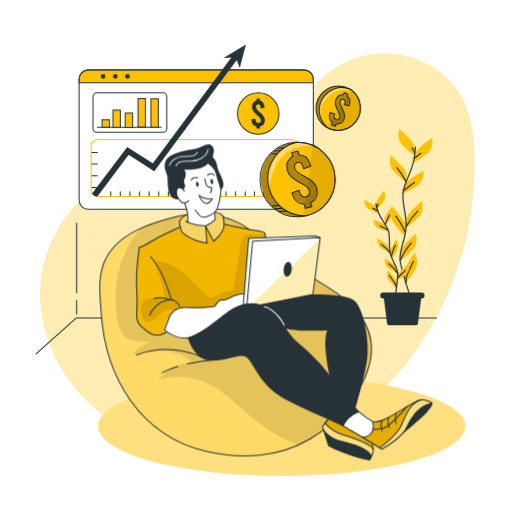
t = 0.00 s
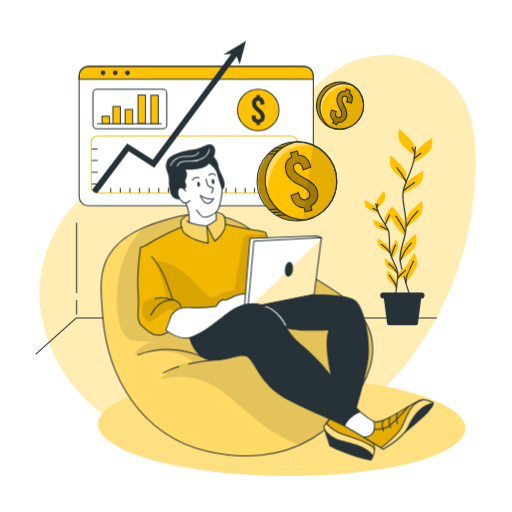
t = 0.26 s
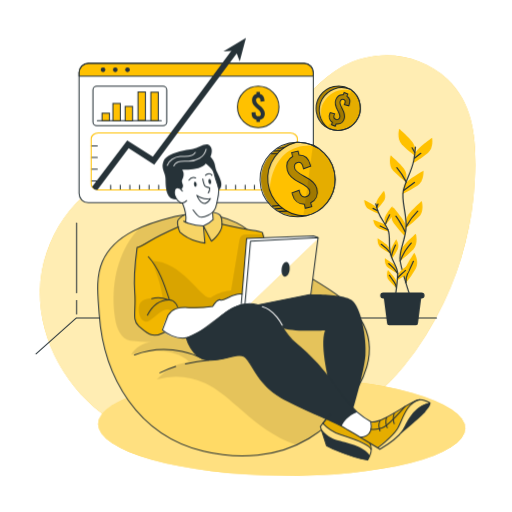
t = 0.49 s
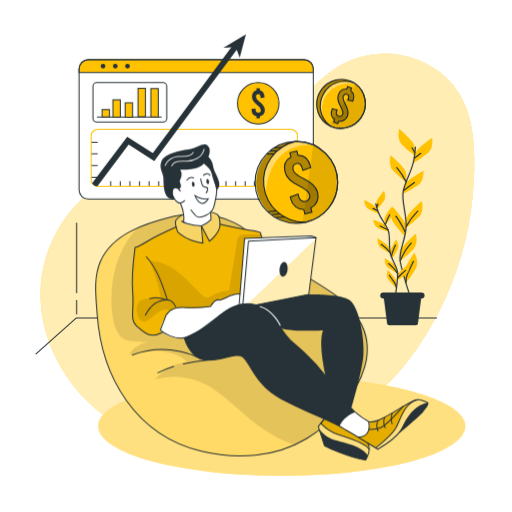
t = 0.75 s
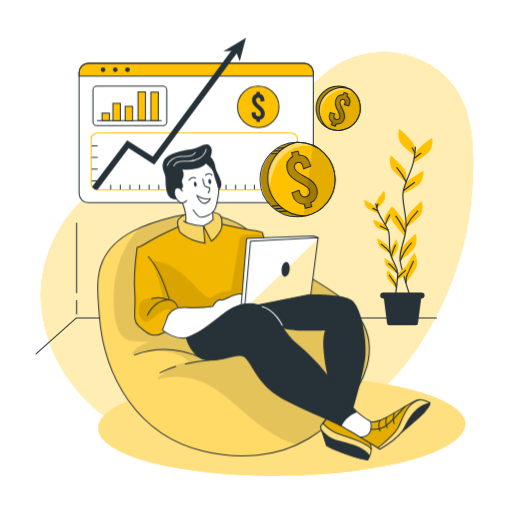
t = 1.01 s
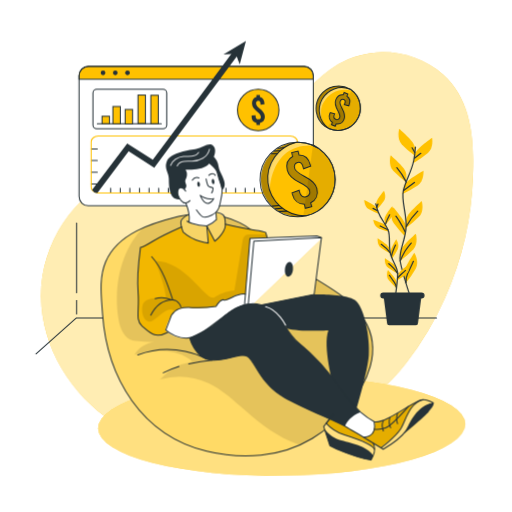
t = 1.24 s

The animated SVG that drew these frames (rendered in a browser with its animation timeline set to each time). Animation: 4 CSS @keyframes rules; one cycle of 1.50 s, repeats indefinitely.

<svg class="animated" id="freepik_stories-revenue" xmlns="https://www.w3.org/2000/svg" viewBox="0 0 500 500" version="1.1" xmlns:xlink="https://www.w3.org/1999/xlink" xmlns:svgjs="https://svgjs.com/svgjs"><style>svg#freepik_stories-revenue:not(.animated) .animable {opacity: 0;}svg#freepik_stories-revenue.animated #freepik--background-simple--inject-603 {animation: 1.5s Infinite  linear wind;animation-delay: 0s;}svg#freepik_stories-revenue.animated #freepik--Shadow--inject-603 {animation: 1.5s Infinite  linear wind;animation-delay: 0s;}svg#freepik_stories-revenue.animated #freepik--Window--inject-603 {animation: 1.5s Infinite  linear floating;animation-delay: 0s;}svg#freepik_stories-revenue.animated #freepik--Coins--inject-603 {animation: 1.5s Infinite  linear heartbeat;animation-delay: 0s;}svg#freepik_stories-revenue.animated #freepik--Character--inject-603 {animation: 1.5s Infinite  linear shake;animation-delay: 0s;}            @keyframes wind {                0% {                    transform: rotate( 0deg );                }                25% {                    transform: rotate( 1deg );                }                75% {                    transform: rotate( -1deg );                }            }                    @keyframes floating {                0% {                    opacity: 1;                    transform: translateY(0px);                }                50% {                    transform: translateY(-10px);                }                100% {                    opacity: 1;                    transform: translateY(0px);                }            }                    @keyframes heartbeat {                0% {                    transform: scale(1);                }                10% {                    transform: scale(1.1);                }                30% {                    transform: scale(1);                }                40% {                    transform: scale(1);                }                50% {                    transform: scale(1.1);                }                60% {                    transform: scale(1);                }                100% {                    transform: scale(1);                }            }                    @keyframes shake {                10%, 90% {                    transform: translate3d(-1px, 0, 0);                  }                  20%, 80% {                    transform: translate3d(2px, 0, 0);                  }                  30%, 50%, 70% {                    transform: translate3d(-4px, 0, 0);                  }                  40%, 60% {                    transform: translate3d(4px, 0, 0);                  }            }        </style><g id="freepik--background-simple--inject-603" class="animable" style="transform-origin: 251.326px 245.544px;"><path d="M332.51,63.83c-21.82,12.48-37.21,33.47-55.86,50.32a179.7,179.7,0,0,1-81.92,42c-25,5.41-51.12,5.49-75.21,14-47,16.49-79.19,65.43-80,115.19s27.5,98,69.11,125.28a165.64,165.64,0,0,0,46,20.95c30.6,8.61,63.05,8.23,94.67,4.94,54.62-5.69,111.88-36.71,146.31-80.44a313.74,313.74,0,0,0,38.64-63.45,316.45,316.45,0,0,0,28.52-118.15c1.45-35,0-73.8-27.77-99.31S365.06,45.2,332.51,63.83Z" style="fill: rgb(255, 193, 0); transform-origin: 251.326px 245.544px;" id="el263zld0b7cd" class="animable"></path><g id="elw4h28m77x2"><path d="M332.51,63.83c-21.82,12.48-37.21,33.47-55.86,50.32a179.7,179.7,0,0,1-81.92,42c-25,5.41-51.12,5.49-75.21,14-47,16.49-79.19,65.43-80,115.19s27.5,98,69.11,125.28a165.64,165.64,0,0,0,46,20.95c30.6,8.61,63.05,8.23,94.67,4.94,54.62-5.69,111.88-36.71,146.31-80.44a313.74,313.74,0,0,0,38.64-63.45,316.45,316.45,0,0,0,28.52-118.15c1.45-35,0-73.8-27.77-99.31S365.06,45.2,332.51,63.83Z" style="fill: rgb(255, 255, 255); opacity: 0.7; transform-origin: 251.326px 245.544px;" class="animable"></path></g></g><g id="freepik--Shadow--inject-603" class="animable animator-active" style="transform-origin: 275.1px 416.25px;"><ellipse cx="275.1" cy="416.25" rx="179.33" ry="48.3" style="fill: rgb(255, 193, 0); transform-origin: 275.1px 416.25px;" id="eldei286mtp2" class="animable"></ellipse><g id="eligf58vb2uwg"><ellipse cx="275.1" cy="416.25" rx="179.33" ry="48.3" style="fill: rgb(255, 255, 255); opacity: 0.5; transform-origin: 275.1px 416.25px;" class="animable"></ellipse></g></g><g id="freepik--Window--inject-603" class="animable" style="transform-origin: 191.545px 123.91px;"><rect x="77.18" y="68.3" width="228.73" height="136.09" rx="8.95" style="fill: rgb(255, 255, 255); transform-origin: 191.545px 136.345px;" id="elpmqrhea5b7h" class="animable"></rect><path d="M305.91,77.25v3.54H77.18V77.25a9,9,0,0,1,8.95-9H297A8.94,8.94,0,0,1,305.91,77.25Z" style="fill: rgb(255, 193, 0); transform-origin: 191.545px 74.52px;" id="elbt9iaktwd4j" class="animable"></path><rect x="77.18" y="68.3" width="228.73" height="136.09" rx="8.95" style="fill: none; stroke: rgb(38, 50, 56); stroke-linecap: round; stroke-linejoin: round; transform-origin: 191.545px 136.345px;" id="elsas3bl9o5fl" class="animable"></rect><path d="M305.91,77.25v3.54H77.18V77.25a9,9,0,0,1,8.95-9H297A8.94,8.94,0,0,1,305.91,77.25Z" style="fill: none; stroke: rgb(38, 50, 56); stroke-linecap: round; stroke-linejoin: round; transform-origin: 191.545px 74.52px;" id="el0qdtontp2i6d" class="animable"></path><path d="M102.87,74.54a2.29,2.29,0,1,1-2.29-2.28A2.29,2.29,0,0,1,102.87,74.54Z" style="fill: rgb(38, 50, 56); transform-origin: 100.58px 74.55px;" id="elwl4jtqwpd2k" class="animable"></path><path d="M114.82,74.54a2.29,2.29,0,1,1-2.29-2.28A2.29,2.29,0,0,1,114.82,74.54Z" style="fill: rgb(38, 50, 56); transform-origin: 112.53px 74.55px;" id="elgu41vzirxx" class="animable"></path><circle cx="124.48" cy="74.54" r="2.29" style="fill: rgb(38, 50, 56); transform-origin: 124.48px 74.54px;" id="elvvvbri9gzj" class="animable"></circle><rect x="90.74" y="90.7" width="72.05" height="38.49" rx="3.69" style="fill: none; stroke: rgb(38, 50, 56); stroke-linecap: round; stroke-linejoin: round; transform-origin: 126.765px 109.945px;" id="elvt5v0d4a37" class="animable"></rect><line x1="94.98" y1="124.35" x2="157.45" y2="124.35" style="fill: none; stroke: rgb(38, 50, 56); stroke-linecap: round; stroke-linejoin: round; transform-origin: 126.215px 124.35px;" id="elh3s3ec9w2q" class="animable"></line><rect x="99.62" y="117" width="7.25" height="7.25" style="fill: rgb(255, 193, 0); stroke: rgb(38, 50, 56); stroke-miterlimit: 10; transform-origin: 103.245px 120.625px;" id="elcztslcqkbta" class="animable"></rect><rect x="110.23" y="107.47" width="7.25" height="16.88" style="fill: rgb(255, 193, 0); stroke: rgb(38, 50, 56); stroke-miterlimit: 10; transform-origin: 113.855px 115.91px;" id="ell9wmopt7mql" class="animable"></rect><rect x="122.18" y="110.37" width="7.25" height="14.15" style="fill: rgb(255, 193, 0); stroke: rgb(38, 50, 56); stroke-miterlimit: 10; transform-origin: 125.805px 117.445px;" id="elkqgb6i4e0h8" class="animable"></rect><rect x="134.74" y="96.28" width="7.25" height="27.75" style="fill: rgb(255, 193, 0); stroke: rgb(38, 50, 56); stroke-miterlimit: 10; transform-origin: 138.365px 110.155px;" id="elukb6bt1etf" class="animable"></rect><rect x="147.29" y="96.5" width="7.25" height="27.75" style="fill: rgb(255, 193, 0); stroke: rgb(38, 50, 56); stroke-miterlimit: 10; transform-origin: 150.915px 110.375px;" id="elkjzwfz4mr4" class="animable"></rect><circle cx="252.12" cy="110.91" r="20.27" style="fill: rgb(255, 193, 0); stroke: rgb(38, 50, 56); stroke-miterlimit: 10; transform-origin: 252.12px 110.91px;" id="elb9qvigatyzi" class="animable"></circle><path d="M253.78,123.55v2.08h-3.4v-2.08a6.18,6.18,0,0,1-4.72-6.3v-.94l3.85-.42v1c0,1.93,1,3.1,2.57,3.1a2.37,2.37,0,0,0,2.56-2.53c0-1.85-1.73-3.44-3.77-5.13-2.42-2-4.83-4.38-4.83-7.74s1.58-5.63,4.34-6.31V96.19h3.4v2.07c2.79.65,4.41,3,4.41,6.35v.68l-3.85.41V105c0-2-.79-3.1-2.19-3.1s-2.19.87-2.19,2.53c0,1.85,1.78,3.4,3.78,5.13,2.38,2,4.83,4.38,4.83,7.74A6.15,6.15,0,0,1,253.78,123.55Z" style="fill: rgb(38, 50, 56); transform-origin: 252.114px 110.91px;" id="elchc34lk0b3b" class="animable"></path><line x1="89.06" y1="148.85" x2="94.98" y2="148.85" style="fill: none; stroke: rgb(38, 50, 56); stroke-linecap: round; stroke-linejoin: round; transform-origin: 92.02px 148.85px;" id="el66e0p7m0rff" class="animable"></line><line x1="89.06" y1="160.29" x2="94.98" y2="160.29" style="fill: none; stroke: rgb(38, 50, 56); stroke-linecap: round; stroke-linejoin: round; transform-origin: 92.02px 160.29px;" id="elxhqyst7jvk" class="animable"></line><line x1="89.06" y1="171.74" x2="94.98" y2="171.74" style="fill: none; stroke: rgb(38, 50, 56); stroke-linecap: round; stroke-linejoin: round; transform-origin: 92.02px 171.74px;" id="elpk0631zbwe" class="animable"></line><line x1="89.06" y1="183.18" x2="94.98" y2="183.18" style="fill: none; stroke: rgb(38, 50, 56); stroke-linecap: round; stroke-linejoin: round; transform-origin: 92.02px 183.18px;" id="elutebjealsf" class="animable"></line><line x1="108.03" y1="191.82" x2="108.03" y2="187.22" style="fill: none; stroke: rgb(38, 50, 56); stroke-linecap: round; stroke-linejoin: round; transform-origin: 108.03px 189.52px;" id="eltlcn79gfxg" class="animable"></line><line x1="117.41" y1="191.82" x2="117.41" y2="187.22" style="fill: none; stroke: rgb(38, 50, 56); stroke-linecap: round; stroke-linejoin: round; transform-origin: 117.41px 189.52px;" id="elkcftjq1kk4" class="animable"></line><line x1="126.79" y1="191.82" x2="126.79" y2="187.22" style="fill: none; stroke: rgb(38, 50, 56); stroke-linecap: round; stroke-linejoin: round; transform-origin: 126.79px 189.52px;" id="el4c5nj4a3865" class="animable"></line><line x1="136.18" y1="191.82" x2="136.18" y2="187.22" style="fill: none; stroke: rgb(38, 50, 56); stroke-linecap: round; stroke-linejoin: round; transform-origin: 136.18px 189.52px;" id="elp9zi78gmo1l" class="animable"></line><line x1="145.56" y1="191.82" x2="145.56" y2="187.22" style="fill: none; stroke: rgb(38, 50, 56); stroke-linecap: round; stroke-linejoin: round; transform-origin: 145.56px 189.52px;" id="elvfmcm0z9oy" class="animable"></line><line x1="154.94" y1="191.82" x2="154.94" y2="187.22" style="fill: none; stroke: rgb(38, 50, 56); stroke-linecap: round; stroke-linejoin: round; transform-origin: 154.94px 189.52px;" id="elay0jrpaict9" class="animable"></line><line x1="164.32" y1="191.82" x2="164.32" y2="187.22" style="fill: none; stroke: rgb(38, 50, 56); stroke-linecap: round; stroke-linejoin: round; transform-origin: 164.32px 189.52px;" id="eliryxi4nq46i" class="animable"></line><line x1="173.71" y1="191.82" x2="173.71" y2="187.22" style="fill: none; stroke: rgb(38, 50, 56); stroke-linecap: round; stroke-linejoin: round; transform-origin: 173.71px 189.52px;" id="elorho0eo41l" class="animable"></line><line x1="183.09" y1="191.82" x2="183.09" y2="187.22" style="fill: none; stroke: rgb(38, 50, 56); stroke-linecap: round; stroke-linejoin: round; transform-origin: 183.09px 189.52px;" id="el89vpfkqr2yf" class="animable"></line><line x1="192.47" y1="191.82" x2="192.47" y2="187.22" style="fill: none; stroke: rgb(38, 50, 56); stroke-linecap: round; stroke-linejoin: round; transform-origin: 192.47px 189.52px;" id="elqy881vmmy0a" class="animable"></line><line x1="201.85" y1="191.82" x2="201.85" y2="187.22" style="fill: none; stroke: rgb(38, 50, 56); stroke-linecap: round; stroke-linejoin: round; transform-origin: 201.85px 189.52px;" id="elte2la2nc5k" class="animable"></line><line x1="211.24" y1="191.82" x2="211.24" y2="187.22" style="fill: none; stroke: rgb(38, 50, 56); stroke-linecap: round; stroke-linejoin: round; transform-origin: 211.24px 189.52px;" id="elewch75n3805" class="animable"></line><line x1="220.62" y1="191.82" x2="220.62" y2="187.22" style="fill: none; stroke: rgb(38, 50, 56); stroke-linecap: round; stroke-linejoin: round; transform-origin: 220.62px 189.52px;" id="elfw08h2xs3d9" class="animable"></line><line x1="230" y1="191.82" x2="230" y2="187.22" style="fill: none; stroke: rgb(38, 50, 56); stroke-linecap: round; stroke-linejoin: round; transform-origin: 230px 189.52px;" id="elr22l755051" class="animable"></line><line x1="239.38" y1="191.82" x2="239.38" y2="187.22" style="fill: none; stroke: rgb(38, 50, 56); stroke-linecap: round; stroke-linejoin: round; transform-origin: 239.38px 189.52px;" id="el7fmr3wul7gm" class="animable"></line><line x1="248.41" y1="191.82" x2="248.41" y2="187.22" style="fill: none; stroke: rgb(38, 50, 56); stroke-linecap: round; stroke-linejoin: round; transform-origin: 248.41px 189.52px;" id="elqutiopea5w" class="animable"></line><line x1="257.44" y1="191.82" x2="257.44" y2="187.22" style="fill: none; stroke: rgb(38, 50, 56); stroke-linecap: round; stroke-linejoin: round; transform-origin: 257.44px 189.52px;" id="elo8t6fwngs5" class="animable"></line><line x1="266.46" y1="191.82" x2="266.46" y2="187.22" style="fill: none; stroke: rgb(38, 50, 56); stroke-linecap: round; stroke-linejoin: round; transform-origin: 266.46px 189.52px;" id="elvq93uq9um5q" class="animable"></line><path d="M290.34,141.85v44.46c0,3.05-3.1,5.51-6.92,5.51H96a7.42,7.42,0,0,1-6-2.71,4.73,4.73,0,0,1-1-2.8V141.85c0-3,3.1-5.51,6.92-5.51H283.42C287.24,136.34,290.34,138.8,290.34,141.85Z" style="fill: none; stroke: rgb(255, 193, 0); stroke-linecap: round; stroke-linejoin: round; transform-origin: 189.67px 164.082px;" id="el7ppe0xh1164" class="animable"></path><path d="M233.3,55.74l-59.83,80.6-22.88,30.82-25-15.92L95,191.82h-.44a5.51,5.51,0,0,1-4.75-2.71l34.37-45.61,25,15.89,17.11-23,62.39-84Z" style="fill: rgb(38, 50, 56); transform-origin: 161.555px 122.105px;" id="elw5fdhfy6ge" class="animable"></path><polygon points="218.12 56.76 240.11 43.43 234.03 66.49 230.15 55.82 218.12 56.76" style="fill: rgb(38, 50, 56); transform-origin: 229.115px 54.96px;" id="eljcq8p7hu45s" class="animable"></polygon></g><g id="freepik--Floor--inject-603" class="animable" style="transform-origin: 230.675px 235.675px;"><polyline points="426.23 310.52 74.54 310.52 35.12 345.57" style="fill: none; stroke: rgb(38, 50, 56); stroke-linecap: round; stroke-linejoin: round; transform-origin: 230.675px 328.045px;" id="el18zhmx45noa" class="animable"></polyline><line x1="74.76" y1="285.98" x2="74.76" y2="217.83" style="fill: none; stroke: rgb(38, 50, 56); stroke-linecap: round; stroke-linejoin: round; transform-origin: 74.76px 251.905px;" id="elogvqg2ljgxd" class="animable"></line><line x1="74.76" y1="306.56" x2="74.76" y2="293.38" style="fill: none; stroke: rgb(38, 50, 56); stroke-linecap: round; stroke-linejoin: round; transform-origin: 74.76px 299.97px;" id="elxfybb7fjb9l" class="animable"></line><g id="freepik--freepik--Plants--inject-120--inject-603" class="animable" style="transform-origin: 388.893px 221.71px;"><path d="M405.06,144.72s0-4.12-5.77-9.88-9.47-9.06-9.47-9.06-2.89,9.47,2.47,15.24a101,101,0,0,0,12.77,11.14Z" style="fill: rgb(255, 193, 0); transform-origin: 397.051px 138.97px;" id="eleq76fw4lxmu" class="animable"></path><path d="M396.69,170.45s0-4.12-5.77-9.89-9.47-9.06-9.47-9.06-2.88,9.47,2.47,15.24a102.63,102.63,0,0,0,12.77,11.15Z" style="fill: rgb(255, 193, 0); transform-origin: 388.683px 164.695px;" id="elfdhxn8i9zi" class="animable"></path><path d="M404.69,151.74s.44-4.1,6.78-9.23,10.38-8,10.38-8,1.86,9.75-4.07,14.89a101.51,101.51,0,0,1-13.87,9.71Z" style="fill: rgb(255, 193, 0); transform-origin: 413.018px 146.81px;" id="elad810dckz5d" class="animable"></path><path d="M394.58,182.12s.87-4,7.71-8.46,11.15-6.88,11.15-6.88.83,9.87-5.58,14.39a100.79,100.79,0,0,1-14.81,8.19Z" style="fill: rgb(255, 193, 0); transform-origin: 403.263px 178.07px;" id="elnu21yg8tsfs" class="animable"></path><path d="M396.49,215.23s0-4.12,5.76-9.88,9.47-9.06,9.47-9.06,2.89,9.48-2.47,15.24a100.22,100.22,0,0,1-12.76,11.15Z" style="fill: rgb(255, 193, 0); transform-origin: 404.494px 209.485px;" id="elz05x1bvmfxb" class="animable"></path><path d="M396.39,223.32s.58-4.08-4.31-10.6S384,202.4,384,202.4s-4.18,9,.29,15.44a101.44,101.44,0,0,0,11.06,12.82Z" style="fill: rgb(255, 193, 0); transform-origin: 389.318px 216.53px;" id="elb0hs6vy5kbs" class="animable"></path><path d="M390.7,247.27s0-4.11,5.77-9.88,9.47-9,9.47-9,2.89,9.47-2.47,15.23a101,101,0,0,1-12.77,11.15Z" style="fill: rgb(255, 193, 0); transform-origin: 398.709px 241.58px;" id="elu30mr6n9j5m" class="animable"></path><path d="M394.55,269s-1-4,3.09-11,6.87-11.15,6.87-11.15,5.18,8.44,1.47,15.37a101.21,101.21,0,0,1-9.54,14Z" style="fill: rgb(255, 193, 0); transform-origin: 400.88px 261.535px;" id="elmp3x8jn3whq" class="animable"></path><path d="M405.58,143.7A116.75,116.75,0,0,1,404,156.48c-2.28,11.78-8,19.38-10.26,30s4.27,24.35,2.52,38-7.08,21.26-5.58,30.38,9.5,33.8,9.5,33.8" style="fill: none; stroke: rgb(38, 50, 56); stroke-linecap: round; stroke-linejoin: round; stroke-width: 1.17749px; transform-origin: 397.999px 216.18px;" id="elfiy9nnaokua" class="animable"></path><line x1="404.64" y1="154.48" x2="410.85" y2="149.7" style="fill: none; stroke: rgb(38, 50, 56); stroke-linecap: round; stroke-linejoin: round; stroke-width: 1.17749px; transform-origin: 407.745px 152.09px;" id="el3glvie7366r" class="animable"></line><line x1="404.92" y1="148.99" x2="402.33" y2="144.36" style="fill: none; stroke: rgb(38, 50, 56); stroke-linecap: round; stroke-linejoin: round; stroke-width: 1.17749px; transform-origin: 403.625px 146.675px;" id="elsfg3ckh6jv" class="animable"></line><path d="M394.09,186s5.2-3.91,10.55-7.81" style="fill: none; stroke: rgb(38, 50, 56); stroke-linecap: round; stroke-linejoin: round; stroke-width: 1.17749px; transform-origin: 399.365px 182.095px;" id="el4zfva69310l" class="animable"></path><path d="M396.69,177.84s-4.34-8.5-9.25-14.14" style="fill: none; stroke: rgb(38, 50, 56); stroke-linecap: round; stroke-linejoin: round; stroke-width: 1.17749px; transform-origin: 392.065px 170.77px;" id="elu1xpjlywa8" class="animable"></path><path d="M396.69,221.09a64.58,64.58,0,0,1,11.15-14.88" style="fill: none; stroke: rgb(38, 50, 56); stroke-linecap: round; stroke-linejoin: round; stroke-width: 1.17749px; transform-origin: 402.265px 213.65px;" id="el2h34016afw" class="animable"></path><path d="M395.68,226.87A73.4,73.4,0,0,0,390,216.16c-3-4.48-3.48-5.06-3.48-5.06" style="fill: none; stroke: rgb(38, 50, 56); stroke-linecap: round; stroke-linejoin: round; stroke-width: 1.17749px; transform-origin: 391.1px 218.985px;" id="elpdmt66vio8" class="animable"></path><path d="M390.7,254.85a69.58,69.58,0,0,1,4.69-9.48,61.55,61.55,0,0,1,6.06-8" style="fill: none; stroke: rgb(38, 50, 56); stroke-linecap: round; stroke-linejoin: round; stroke-width: 1.17749px; transform-origin: 396.075px 246.11px;" id="elkr4tjs0ooon" class="animable"></path><path d="M396.43,276.17a17.62,17.62,0,0,1,1.56-9.12c2.17-4.19,4.62-9.69,5.64-11.85" style="fill: none; stroke: rgb(38, 50, 56); stroke-linecap: round; stroke-linejoin: round; stroke-width: 1.17749px; transform-origin: 399.989px 265.685px;" id="eltha1akp72hn" class="animable"></path><path d="M367.3,199.74s-.45-2.57,2.54-6.82,5-6.72,5-6.72,2.83,5.62.1,9.82a64.16,64.16,0,0,1-6.8,8.36Z" style="fill: rgb(255, 193, 0); transform-origin: 371.702px 195.29px;" id="elcmksho1326h" class="animable"></path><path d="M375.34,215s-.45-2.59,2.54-6.83,5-6.71,5-6.71,2.83,5.63.1,9.82a63.5,63.5,0,0,1-6.8,8.36Z" style="fill: rgb(255, 193, 0); transform-origin: 379.742px 210.55px;" id="elvbstlt9lui" class="animable"></path><path d="M368.29,204.1s-.7-2.52-5.25-5-7.38-3.9-7.38-3.9-.11,6.27,4.18,8.9a64.14,64.14,0,0,0,9.75,4.58Z" style="fill: rgb(255, 193, 0); transform-origin: 362.625px 201.94px;" id="elmizmh6dfbv" class="animable"></path><path d="M377.93,222.05s-1-2.43-5.76-4.46-7.75-3.1-7.75-3.1.55,6.27,5.08,8.41a64.52,64.52,0,0,0,10.18,3.53Z" style="fill: rgb(255, 193, 0); transform-origin: 372.05px 220.46px;" id="el7g12n7fkv8" class="animable"></path><path d="M380.33,243s-.45-2.58-4.69-5.57-6.93-4.66-6.93-4.66-.78,6.27,3.21,9.29a63.9,63.9,0,0,0,9.21,5.57Z" style="fill: rgb(255, 193, 0); transform-origin: 374.889px 240.2px;" id="elxku2lb3zvdp" class="animable"></path><path d="M381.26,248.09s-.81-2.49,1.55-7.11,4-7.35,4-7.35,3.6,5.16,1.5,9.71a65.19,65.19,0,0,1-5.58,9.24Z" style="fill: rgb(255, 193, 0); transform-origin: 385.047px 243.105px;" id="elhnyyoaa29m" class="animable"></path><path d="M388.5,268.92s.3-2.6,4.36-5.83,6.65-5,6.65-5,1.14,6.2-2.67,9.46a64.88,64.88,0,0,1-8.87,6.1Z" style="fill: rgb(255, 193, 0); transform-origin: 393.82px 265.87px;" id="elwtfntyxi6ws" class="animable"></path><path d="M387.43,262.5s-.45-2.59-4.69-5.58-6.92-4.65-6.92-4.65-.78,6.27,3.2,9.29a64.36,64.36,0,0,0,9.22,5.57Z" style="fill: rgb(255, 193, 0); transform-origin: 381.999px 259.7px;" id="elnltf1i6i1pg" class="animable"></path><path d="M387.37,276.54s.23-2.62-3.12-6.58-5.52-6.27-5.52-6.27-2.34,5.85.75,9.8a65.37,65.37,0,0,0,7.5,7.75Z" style="fill: rgb(255, 193, 0); transform-origin: 382.627px 272.465px;" id="elps7gzdct4gb" class="animable"></path><path d="M366.85,199.14a74,74,0,0,0,2.39,7.85c2.7,7.13,7.1,11.28,9.68,17.7s0,15.73,2.55,24.1,6.75,12.54,6.78,18.45S386,289.48,386,289.48" style="fill: none; stroke: rgb(38, 50, 56); stroke-linecap: round; stroke-linejoin: round; stroke-width: 1.17749px; transform-origin: 377.55px 244.31px;" id="elmgz9tjlvf7p" class="animable"></path><line x1="368.62" y1="205.81" x2="364.21" y2="203.5" style="fill: none; stroke: rgb(38, 50, 56); stroke-linecap: round; stroke-linejoin: round; stroke-width: 1.17749px; transform-origin: 366.415px 204.655px;" id="eljj8b24v2txp" class="animable"></line><line x1="367.84" y1="202.4" x2="368.97" y2="199.22" style="fill: none; stroke: rgb(38, 50, 56); stroke-linecap: round; stroke-linejoin: round; stroke-width: 1.17749px; transform-origin: 368.405px 200.81px;" id="elu5t5pmlxv5n" class="animable"></line><path d="M378.66,224.42s-3.69-1.88-7.46-3.75" style="fill: none; stroke: rgb(38, 50, 56); stroke-linecap: round; stroke-linejoin: round; stroke-width: 1.17749px; transform-origin: 374.93px 222.545px;" id="eljgspqrxl7w" class="animable"></path><path d="M376.14,219.64a52.85,52.85,0,0,1,4.27-9.86" style="fill: none; stroke: rgb(38, 50, 56); stroke-linecap: round; stroke-linejoin: round; stroke-width: 1.17749px; transform-origin: 378.275px 214.71px;" id="elxi8fbqbwzws" class="animable"></path><path d="M380.84,246.72a41.15,41.15,0,0,0-8.6-8.12" style="fill: none; stroke: rgb(38, 50, 56); stroke-linecap: round; stroke-linejoin: round; stroke-width: 1.17749px; transform-origin: 376.54px 242.66px;" id="elgv4r9zz3m5" class="animable"></path><path d="M382.1,250.24a45.85,45.85,0,0,1,2.37-7.31c1.39-3.15,1.63-3.56,1.63-3.56" style="fill: none; stroke: rgb(38, 50, 56); stroke-linecap: round; stroke-linejoin: round; stroke-width: 1.17749px; transform-origin: 384.1px 244.805px;" id="eloled982xm8c" class="animable"></path><path d="M388.06,271.7a38.47,38.47,0,0,1,4.74-4.92,25.47,25.47,0,0,0,3.08-2.69" style="fill: none; stroke: rgb(38, 50, 56); stroke-linecap: round; stroke-linejoin: round; stroke-width: 1.17749px; transform-origin: 391.97px 267.895px;" id="ellc8tfdd2ipa" class="animable"></path><path d="M388.25,267.24a44.87,44.87,0,0,0-4-5.43,39,39,0,0,0-4.67-4.33" style="fill: none; stroke: rgb(38, 50, 56); stroke-linecap: round; stroke-linejoin: round; stroke-width: 1.17749px; transform-origin: 383.915px 262.36px;" id="elrzzveyp1mii" class="animable"></path><path d="M387,281.24a11.28,11.28,0,0,0-2-5.57c-1.82-2.4-4-5.58-4.82-6.83" style="fill: none; stroke: rgb(38, 50, 56); stroke-linecap: round; stroke-linejoin: round; stroke-width: 1.17749px; transform-origin: 383.59px 275.04px;" id="elusw6lzyl9wp" class="animable"></path><path d="M406.18,317.64H379.92a2,2,0,0,1-2-1.95l-3.77-29.06h37.72l-3.77,29.06A2,2,0,0,1,406.18,317.64Z" style="fill: rgb(38, 50, 56); transform-origin: 393.01px 302.135px;" id="elflwc8dc2djv" class="animable"></path><path d="M411.57,291.54H374.19a2.94,2.94,0,0,1-2.95-2.92h0a3,3,0,0,1,2.94-2.95h37.39a2.94,2.94,0,0,1,2.95,2.94h0A2.94,2.94,0,0,1,411.57,291.54Z" style="fill: rgb(38, 50, 56); transform-origin: 392.88px 288.605px;" id="el0uau11y7hnkr" class="animable"></path></g></g><g id="freepik--Coins--inject-603" class="animable" style="transform-origin: 302.969px 147.776px;"><path d="M327.3,175.31a36.31,36.31,0,0,1-28.13,35.37l-.11,0c-.95.21-1.9.4-2.88.54a37.08,37.08,0,0,1-5.19.37A36.31,36.31,0,0,1,289.65,139c.33,0,.68,0,1,0a1.72,1.72,0,0,1,.32,0,2.3,2.3,0,0,1,.37,0,35.75,35.75,0,0,1,14.22,3.05A36.31,36.31,0,0,1,327.3,175.31Z" style="fill: rgb(255, 193, 0); transform-origin: 291.055px 175.291px;" id="elxn5hh8yktk" class="animable"></path><g id="eld4lpk6qecrd"><path d="M305.58,142.06c-41.93-2.18-42.13,44.37-42.13,44.37s-6.4-15.19,4.05-32c5.84-9.41,16-13.56,23.86-15.4A35.75,35.75,0,0,1,305.58,142.06Z" style="fill: rgb(255, 255, 255); opacity: 0.4; transform-origin: 283.545px 162.73px;" class="animable"></path></g><path d="M327.3,175.31a36.31,36.31,0,0,1-28.24,35.4,35.71,35.71,0,0,1-8.07.91A36.31,36.31,0,0,1,289.65,139c.44,0,.89,0,1.34,0A36.32,36.32,0,0,1,327.3,175.31Z" style="fill: none; stroke: rgb(38, 50, 56); stroke-linecap: round; stroke-linejoin: round; transform-origin: 290.652px 175.313px;" id="elgjlxdhpajbu" class="animable"></path><path d="M327.3,175.31a36.31,36.31,0,0,1-28.24,35.4c-.44,0-.89,0-1.34,0A36.32,36.32,0,0,1,289.65,139c.44,0,.89,0,1.34,0A36.32,36.32,0,0,1,327.3,175.31Z" style="fill: none; stroke: rgb(38, 50, 56); stroke-linecap: round; stroke-linejoin: round; transform-origin: 294.398px 174.855px;" id="eldkzif6tuz6" class="animable"></path><path d="M303.5,198l.94,3.84-6.28,1.53-.94-3.83c-5.62,0-10.13-3.65-11.57-9.51l-.43-1.74,6.93-2.51.44,1.81c.87,3.56,3.22,5.27,6.15,4.55a4.5,4.5,0,0,0,3.59-5.83c-.84-3.42-4.76-5.56-9.3-7.77-5.37-2.6-10.91-5.9-12.43-12.11-1.48-6.06.38-11.11,5.17-13.61l-.94-3.84,6.27-1.53.94,3.83c5.45-.08,9.51,3.51,11,9.71l.31,1.26-6.92,2.51-.35-1.39c-.92-3.77-2.86-5.36-5.44-4.73s-3.65,2.6-2.9,5.66c.84,3.42,4.81,5.48,9.3,7.78,5.31,2.69,10.91,5.9,12.43,12.1C311,190.15,308.56,195.47,303.5,198Z" style="fill: none; stroke: rgb(38, 50, 56); stroke-miterlimit: 10; transform-origin: 295.013px 175.41px;" id="el1czb7vy6k5" class="animable"></path><g id="eln9a88p62r2"><path d="M303.5,198l.94,3.84-6.28,1.53-.94-3.83c-5.62,0-10.13-3.65-11.57-9.51l-.43-1.74,6.93-2.51.44,1.81c.87,3.56,3.22,5.27,6.15,4.55a4.5,4.5,0,0,0,3.59-5.83c-.84-3.42-4.76-5.56-9.3-7.77-5.37-2.6-10.91-5.9-12.43-12.11-1.48-6.06.38-11.11,5.17-13.61l-.94-3.84,6.27-1.53.94,3.83c5.45-.08,9.51,3.51,11,9.71l.31,1.26-6.92,2.51-.35-1.39c-.92-3.77-2.86-5.36-5.44-4.73s-3.65,2.6-2.9,5.66c.84,3.42,4.81,5.48,9.3,7.78,5.31,2.69,10.91,5.9,12.43,12.1C311,190.15,308.56,195.47,303.5,198Z" style="opacity: 0.3; transform-origin: 295.013px 175.41px;" class="animable"></path></g><line x1="272.43" y1="206.53" x2="280.1" y2="206.18" style="fill: none; stroke: rgb(38, 50, 56); stroke-linecap: round; stroke-linejoin: round; transform-origin: 276.265px 206.355px;" id="elk41ozkl52q" class="animable"></line><line x1="268.74" y1="203.98" x2="275.43" y2="203.41" style="fill: none; stroke: rgb(38, 50, 56); stroke-linecap: round; stroke-linejoin: round; transform-origin: 272.085px 203.695px;" id="el2wqnr1pwxfs" class="animable"></line><line x1="265.74" y1="201.29" x2="272.43" y2="200.72" style="fill: none; stroke: rgb(38, 50, 56); stroke-linecap: round; stroke-linejoin: round; transform-origin: 269.085px 201.005px;" id="elgh6cukx3lws" class="animable"></line><line x1="264.82" y1="150.13" x2="270.55" y2="150.13" style="fill: none; stroke: rgb(38, 50, 56); stroke-linecap: round; stroke-linejoin: round; transform-origin: 267.685px 150.13px;" id="eljgwox6e9x4" class="animable"></line><line x1="267.65" y1="147.49" x2="273.36" y2="147.23" style="fill: none; stroke: rgb(38, 50, 56); stroke-linecap: round; stroke-linejoin: round; transform-origin: 270.505px 147.36px;" id="elsg84zccs5w" class="animable"></line><line x1="271.23" y1="144.84" x2="277.25" y2="144.27" style="fill: none; stroke: rgb(38, 50, 56); stroke-linecap: round; stroke-linejoin: round; transform-origin: 274.24px 144.555px;" id="elm6tvn8zffhh" class="animable"></line><g id="elqptfp6bolcs"><path d="M299.17,210.68l-.11,0a35.71,35.71,0,0,1-8.07.91A36.31,36.31,0,0,1,289.65,139c.33,0,.68,0,1,0-8.85,2.79-23.7,9.92-27.67,24.79C257.37,184.92,270,208.91,299.17,210.68Z" style="opacity: 0.3; transform-origin: 276.99px 175.295px;" class="animable"></path></g><g id="el3ty4adlklkg"><path d="M327.3,175.31a36.31,36.31,0,0,1-28.13,35.37l-.11,0c-.95.21-1.9.4-2.88.54l9.4-69.19A36.31,36.31,0,0,1,327.3,175.31Z" style="opacity: 0.1; transform-origin: 311.74px 176.625px;" class="animable"></path></g><path d="M347.9,118.15a22,22,0,0,1-26.31,7.64l-.13-.06a22.63,22.63,0,0,1-2-1,19.63,19.63,0,0,1-2.12-1.32,22,22,0,0,1,24.19-36.63l.49.31c.23.13.45.29.68.45s.67.49,1,.75A22,22,0,0,1,347.9,118.15Z" style="fill: rgb(255, 193, 0); transform-origin: 330.314px 105.682px;" id="el6ndq0mzhive" class="animable"></path><g id="elre61pafos8h"><path d="M314.76,118.45s-3.59-10.57,1.18-18.35c6-9.75,15.19-14.2,27.7-11.8,0,0-6.78-4.58-18.13-1.33S308.07,105.84,314.76,118.45Z" style="fill: rgb(255, 255, 255); opacity: 0.4; transform-origin: 327.81px 102.127px;" class="animable"></path></g><path d="M347.9,118.16a22,22,0,0,1-26.31,7.62,21.55,21.55,0,0,1-4.3-2.36A22,22,0,0,1,342,87.1c.22.13.45.28.67.44A22,22,0,0,1,347.9,118.16Z" style="fill: none; stroke: rgb(38, 50, 56); stroke-linecap: round; stroke-linejoin: round; transform-origin: 330.303px 105.698px;" id="els6uno0hlccc" class="animable"></path><path d="M347.9,118.16a22,22,0,0,1-26.31,7.62l-.67-.44A22,22,0,0,1,342,87.1c.22.13.45.28.67.44A22,22,0,0,1,347.9,118.16Z" style="fill: none; stroke: rgb(38, 50, 56); stroke-linecap: round; stroke-linejoin: round; transform-origin: 331.879px 106.48px;" id="eljvgjwwod80j" class="animable"></path><path d="M328.21,121.08l-.87,2.22-3.64-1.43.87-2.23a7.12,7.12,0,0,1-2.4-8.73l.4-1,4.3,1.17-.41,1.06c-.81,2.06-.26,3.72,1.44,4.39a2.72,2.72,0,0,0,3.81-1.63c.78-2-.41-4.41-1.88-7.08-1.74-3.16-3.32-6.72-1.91-10.32s4.07-5.36,7.3-4.92l.88-2.22,3.63,1.43L338.86,94c2.72,1.86,3.47,5,2.06,8.65l-.29.72-4.3-1.17.32-.81c.86-2.18.46-3.65-1-4.24s-2.71,0-3.41,1.79c-.78,2,.47,4.38,1.88,7.08,1.69,3.19,3.33,6.73,1.92,10.32A7.09,7.09,0,0,1,328.21,121.08Z" style="fill: none; stroke: rgb(38, 50, 56); stroke-miterlimit: 10; transform-origin: 331.583px 106.83px;" id="el3vje8pc005d" class="animable"></path><g id="elwudytv3fl9"><path d="M328.21,121.08l-.87,2.22-3.64-1.43.87-2.23a7.12,7.12,0,0,1-2.4-8.73l.4-1,4.3,1.17-.41,1.06c-.81,2.06-.26,3.72,1.44,4.39a2.72,2.72,0,0,0,3.81-1.63c.78-2-.41-4.41-1.88-7.08-1.74-3.16-3.32-6.72-1.91-10.32s4.07-5.36,7.3-4.92l.88-2.22,3.63,1.43L338.86,94c2.72,1.86,3.47,5,2.06,8.65l-.29.72-4.3-1.17.32-.81c.86-2.18.46-3.65-1-4.24s-2.71,0-3.41,1.79c-.78,2,.47,4.38,1.88,7.08,1.69,3.19,3.33,6.73,1.92,10.32A7.09,7.09,0,0,1,328.21,121.08Z" style="opacity: 0.3; transform-origin: 331.583px 106.83px;" class="animable"></path></g><g id="el6i9xf3y7cqp"><path d="M341.48,86.79c-6-1.07-13.6-1.66-17.7,1-7.53,4.83-12.22,10.92-12.15,20.79s9.29,16.79,9.29,16.79l.54.39a21.66,21.66,0,0,1-4.17-2.31,22,22,0,0,1,24.19-36.63Z" style="opacity: 0.3; transform-origin: 325.061px 104.863px;" class="animable"></path></g><g id="elj5av8fye8sd"><path d="M347.9,118.15a22,22,0,0,1-26.31,7.64l-.13-.06a22.63,22.63,0,0,1-2-1L343.64,88.3A22,22,0,0,1,347.9,118.15Z" style="opacity: 0.1; transform-origin: 335.684px 107.869px;" class="animable"></path></g></g><g id="freepik--Character--inject-603" class="animable" style="transform-origin: 259.872px 295.137px;"><path d="M336.58,399.76a132,132,0,0,1-32.84,28.35,116.06,116.06,0,0,1-12,6.26c-28.41,12.77-60.79,13.6-91.07,6.26C137,425.2,103.22,369,98.93,306.61c-1.15-16.86-3.73-35.07,3.1-51.11s20.64-26,36.26-32.92c11.34-5.05,23.59-8.44,34.72-11.21a89.31,89.31,0,0,1,60.09,6.2c13.09,6.21,22.41,17,33.42,26.09q1.75,1.44,3.52,2.87a329.9,329.9,0,0,0,35,24.61c18.51,11.29,37.46,21.94,49.29,40.9C373.2,342.26,357.28,375.16,336.58,399.76Z" style="fill: rgb(255, 193, 0); transform-origin: 230.114px 327.021px;" id="el9rjamlbbnqo" class="animable"></path><g id="elqqufb3hxjq"><path d="M336.58,399.76a132,132,0,0,1-32.84,28.35,116.06,116.06,0,0,1-12,6.26c-28.41,12.77-60.79,13.6-91.07,6.26C137,425.2,103.22,369,98.93,306.61c-1.15-16.86-3.73-35.07,3.1-51.11s20.64-26,36.26-32.92c11.34-5.05,23.59-8.44,34.72-11.21a89.31,89.31,0,0,1,60.09,6.2c13.09,6.21,22.41,17,33.42,26.09q1.75,1.44,3.52,2.87a329.9,329.9,0,0,0,35,24.61c18.51,11.29,37.46,21.94,49.29,40.9C373.2,342.26,357.28,375.16,336.58,399.76Z" style="fill: rgb(255, 255, 255); opacity: 0.4; transform-origin: 230.114px 327.021px;" class="animable"></path></g><path d="M270,246.53q-1.77-1.42-3.52-2.88c-11-9.11-20.34-19.87-33.42-26.08a89.37,89.37,0,0,0-60.09-6.2c-26.47,6.57-59.3,16.69-71,44.14-6.83,16-4.25,34.24-3.09,51.1C103.22,369,137,425.2,200.67,440.63c34.64,8.4,72,6.1,103.07-12.52a132,132,0,0,0,32.84-28.35c20.7-24.6,36.62-57.5,17.77-87.72-11.82-19-30.77-29.61-49.29-40.9A329.9,329.9,0,0,1,270,246.53Z" style="fill: none; stroke: rgb(38, 50, 56); stroke-miterlimit: 10; transform-origin: 230.088px 327.023px;" id="elrm1rh8oq1wi" class="animable"></path><path d="M173.55,357.78A91.57,91.57,0,0,0,158.18,364" style="fill: none; stroke: rgb(38, 50, 56); stroke-linecap: round; stroke-linejoin: round; transform-origin: 165.865px 360.89px;" id="elcg3vfsrj1dk" class="animable"></path><path d="M206,351.6a164,164,0,0,0-23,3.65" style="fill: none; stroke: rgb(38, 50, 56); stroke-linecap: round; stroke-linejoin: round; transform-origin: 194.5px 353.425px;" id="eltlgagowqcbl" class="animable"></path><path d="M199.25,350s-29.88-17.38-65.94-3.45" style="fill: none; stroke: rgb(38, 50, 56); stroke-linecap: round; stroke-linejoin: round; transform-origin: 166.28px 345.571px;" id="el1gvt79p2wk8" class="animable"></path><g id="elw5hfkp572en"><path d="M336.58,399.76a132,132,0,0,1-32.84,28.35,116.06,116.06,0,0,1-12,6.26,93.7,93.7,0,0,1-9.57-3.51c-18.66-8-34.32-21.53-49.62-34.87-9.23-8-18.61-16.2-29.66-21.47a68.22,68.22,0,0,0-47.84-3.94,53.73,53.73,0,0,1,31.64-17.41c-7.9-7.19-18.89-10.21-29.57-10.4s-16.56,1.12-27,3.46c3.49-6.42,12.75-12.23,20.06-12.06a181.67,181.67,0,0,1-20.78-1.47c-9.43-1.52-13.65-12.62-15.06-22.06-3.9-26,.05-53.69,14.24-75.79a77.15,77.15,0,0,1,9.7-12.27c11.34-5.05,23.59-8.44,34.72-11.21a89.31,89.31,0,0,1,60.09,6.2c13.09,6.21,22.41,17,33.42,26.09q1.75,1.44,3.52,2.87a329.9,329.9,0,0,0,35,24.61c18.51,11.29,37.46,21.94,49.29,40.9C373.2,342.26,357.28,375.16,336.58,399.76Z" style="opacity: 0.1; transform-origin: 237.831px 321.567px;" class="animable"></path></g><path d="M347,399a193.35,193.35,0,0,0,17.57,13c11.89.8,6.56,15.17,6.56,15.17l-10.18,6.55S343.52,419.87,334,415.38,347,399,347,399Z" style="fill: rgb(255, 255, 255); transform-origin: 351.987px 416.36px;" id="elpitixqjzevs" class="animable"></path><g id="elqsl9ygcb1no"><path d="M262.51,247.7s-1.63-16.13-4.23-20.66L218.8,219v-3.06s.91-5.32-7.89-8.65-27.14,1-31.87,4.58-3,9.74-3,9.74S160.14,229.64,153,232.7a182.44,182.44,0,0,0-17.07,9s-3.24,37.08-2.6,45.69-.52,16.71.22,21.48,1.32,7.48,6.32,11.54,9.55,10,22.66,4.11l-1.83-1.45L247,294Z" style="opacity: 0.3; transform-origin: 197.878px 266.547px;" class="animable"></path></g><path d="M262.51,247.7s-1.63-16.13-4.23-20.66L218.8,219v-3.06s.91-5.32-7.89-8.65-27.14,1-31.87,4.58-3,9.74-3,9.74S160.14,229.64,153,232.7a182.44,182.44,0,0,0-17.07,9s-3.24,37.08-2.6,45.69-.52,16.71.22,21.48,1.32,7.48,6.32,11.54,9.55,10,22.66,4.11l-1.83-1.45L247,294Z" style="fill: rgb(255, 193, 0); transform-origin: 197.878px 266.547px;" id="el8mn7ir21mw4" class="animable"></path><g id="eli9akl3xu8ep"><path d="M262.51,247.7s-1.63-16.13-4.23-20.66L218.8,219v-3.06s.91-5.32-7.89-8.65-27.14,1-31.87,4.58-3,9.74-3,9.74S160.14,229.64,153,232.7a182.44,182.44,0,0,0-17.07,9s-3.24,37.08-2.6,45.69-.52,16.71.22,21.48,1.32,7.48,6.32,11.54,9.55,10,22.66,4.11l-1.83-1.45L247,294Z" style="opacity: 0.05; transform-origin: 197.878px 266.547px;" class="animable"></path></g><g id="el6q5yp1fihik"><path d="M258.8,229H242.28a6.57,6.57,0,0,0-6.47,5.49l-8.14,49s-11.21.93-19.15,6.72-27.47-35.52-58.33-35.54c0,0,8.88,20.3,10.85,36.5,0,0-19.29-2.1-22.49,5.45s1.45,21.7,9.61,16.22S164,298.22,169.45,304s29.8,8.89,29.8,8.89L236.72,294l14.53-6.83Z" style="opacity: 0.1; transform-origin: 198.166px 271.536px;" class="animable"></path></g><g id="elusy2vbv7eog"><path d="M206.35,204.71s9.38,2.6,10.9,5.75,1.36,11.12,1.36,11.12a38.5,38.5,0,0,1-10.09,13.88l-7-13.88.63,15.74s-13.28-2.21-18.92-6.45l-5.63-4.25s-2.43-8-2.08-10.71S186,207.7,186,207.7Z" style="fill: rgb(255, 255, 255); opacity: 0.4; transform-origin: 197.05px 221.015px;" class="animable"></path></g><path d="M362.59,447.42c-.26-.57,3.85-7.83.63-15.22s-8.35-4.54-8.35-4.54-14.61-9.3-20.75-12.24a104.7,104.7,0,0,1-12.75-7.58l-6.49,8.74,6,18.56Z" style="fill: rgb(255, 193, 0); transform-origin: 339.669px 427.63px;" id="eln0cwwjbubtq" class="animable"></path><path d="M354.34,427.21l18.76,11.46s13.19-8.46,19.48-14.3S413,406.09,413,406.09l9-12.11s-6.24-7.72-16.64-1.52c-13.44,8-29.83,19.62-40.76,19.51,0,0,2.15,13.43-10.19,15.24" style="fill: rgb(255, 193, 0); transform-origin: 388.17px 414.36px;" id="el0pldic0s7lzl" class="animable"></path><path d="M203.17,156.23s8.51,12.88,10.06,17.05,2.8,10.34,2.49,13.31-3.43,18.88-5,19.34l-1.51,1.71,1,6.74s-6.66,11.51-26.24,3.07c0,0-.76-13.44-3.14-17.66s-5.94.8-9.51-11.39,7.8-25,7.8-25Z" style="fill: rgb(255, 255, 255); transform-origin: 193.197px 188.386px;" id="el5upg3w300d7" class="animable"></path><g id="elh6qyb62s91j"><path d="M413.83,390.22s-9.65,1.68-12.78,7.39-9.14,16.32-11.19,21.45-19,17.52-19,17.52l2.25,2.09s13.8-8.53,22.13-16.64,26.7-28.51,26.7-28.51S420.62,392.21,413.83,390.22Z" style="fill: rgb(255, 255, 255); opacity: 0.5; transform-origin: 396.4px 414.445px;" class="animable"></path></g><g id="el0ry2x1flg1qm"><path d="M317.27,413.37l-2.39,3.21,7.34,15.22,40.37,14.51,1.87-5.91s.62-6-13.55-10.56-22.81-7.57-26.84-10.7S317.27,413.37,317.27,413.37Z" style="fill: rgb(255, 255, 255); opacity: 0.5; transform-origin: 339.672px 429.84px;" class="animable"></path></g><path d="M184,300.33s-12.36-1.86-18.13,8.25-5.18,14.49-5.18,14.49,8.17,7.42,19.4,7S207.67,316.79,213,312.6s18.77-16.18,27.94-13.7l1-8.67s-.9-3.89-8.74-2.84-10.92,5.52-13.45,5.52-4.92-2.43-10,6.25C209.74,299.16,191.91,302.32,184,300.33Z" style="fill: rgb(255, 255, 255); transform-origin: 201.306px 308.649px;" id="elw7khp24xfw9" class="animable"></path><path d="M200.06,174.75a35.8,35.8,0,0,0,1.12,4.79,5.58,5.58,0,0,0,1,2.11c.94,1,2.46,1.26,3.85,1.47a1.05,1.05,0,0,1,.62.26,1,1,0,0,1,.15.6,8,8,0,0,1-1.36,4.42" style="fill: none; stroke: rgb(38, 50, 56); stroke-linecap: round; stroke-linejoin: round; transform-origin: 203.431px 181.575px;" id="el5x992ye7vm4" class="animable"></path><g id="el59ucok5qd84"><path d="M325.56,403l-8.29,10.33s9.1,8.41,18.52,11.53,25.91,9,28.67,13.53L363.4,433s-25.79-15.82-31.71-19.6A13.66,13.66,0,0,1,325.56,403Z" style="opacity: 0.1; transform-origin: 340.865px 420.695px;" class="animable"></path></g><g id="eluftirc1cbos"><path d="M354.34,427.21l16.51,9.37S379,431,383,426.89s8.93-8.67,12-17.88c4.19-12.73,16.19-18.79,16.19-18.79s-16.69,7.86-25.38,14-17.16,8.74-22.08,8.32C363.68,412.57,367.63,425.07,354.34,427.21Z" style="opacity: 0.1; transform-origin: 382.765px 413.4px;" class="animable"></path></g><path d="M194.24,190.67s6.49,5.09,13.23,3.18C207.47,193.85,201.11,206.45,194.24,190.67Z" style="fill: rgb(255, 255, 255); stroke: rgb(38, 50, 56); stroke-linecap: round; stroke-linejoin: round; transform-origin: 200.855px 194.642px;" id="elw1wqxcy4478" class="animable"></path><path d="M194,179.67c.19,1.4-.24,2.61-.94,2.71s-1.43-1-1.62-2.37.23-2.61.94-2.71S193.85,178.27,194,179.67Z" style="fill: rgb(38, 50, 56); transform-origin: 192.72px 179.84px;" id="el4ndgoc6ccs7" class="animable"></path><path d="M208.13,177.12c.18,1.41-.24,2.62-.94,2.71s-1.44-1-1.62-2.36.23-2.62.94-2.71S207.94,175.72,208.13,177.12Z" style="fill: rgb(38, 50, 56); transform-origin: 206.85px 177.295px;" id="el5q5fbhzg58q" class="animable"></path><path d="M193,173.73s-3.78-1.95-6.47,2.23" style="fill: none; stroke: rgb(38, 50, 56); stroke-linecap: round; stroke-linejoin: round; transform-origin: 189.765px 174.618px;" id="elqo4uemekmsc" class="animable"></path><path d="M202.69,171.13s4-3.43,6.31,0" style="fill: none; stroke: rgb(38, 50, 56); stroke-linecap: round; stroke-linejoin: round; transform-origin: 205.845px 170.368px;" id="ele94ng9jzqob" class="animable"></path><path d="M180.16,186.6s-2.43-3.59-5-3.48-3.59,3.71-2.67,7.19,4.75,8.34,7.65,7.88a6.44,6.44,0,0,0,4.17-2.32" style="fill: none; stroke: rgb(38, 50, 56); stroke-linecap: round; stroke-linejoin: round; transform-origin: 178.234px 190.669px;" id="el1ta8zsinoku" class="animable"></path><path d="M203.46,159.13c2.73,2.27,5.62,4.74,7,8.08,1.22,2.84,1.49,6,2.61,8.87,1.19,3.07,2.49,6.28,2.59,9.63a40.79,40.79,0,0,1-1.21,9.19,50.65,50.65,0,0,1-1.85,7.69c-1.35,3.59-3.84,5.8-7.18,7.5-2.43,1.24-6.48,3-9.11,1.34-1.53-1-3.83-3.86-5.74-6.49" style="fill: none; stroke: rgb(38, 50, 56); stroke-linecap: round; stroke-linejoin: round; transform-origin: 203.115px 185.619px;" id="el30vng5rka24" class="animable"></path><path d="M180.16,198.19s4.3,10.54,3.26,17.95" style="fill: none; stroke: rgb(38, 50, 56); stroke-linecap: round; stroke-linejoin: round; transform-origin: 181.871px 207.165px;" id="elacxx046w9k" class="animable"></path><path d="M179.06,184.83a4.14,4.14,0,0,0,1.66-3.71c-.16-1.62-1.28-3.12-1.06-4.74a8.73,8.73,0,0,1,.86-2.22,9.31,9.31,0,0,0-.52-8.42s13.66.64,20.06-3.43,11.28-14.48,7.41-19.45-11.41,1.81-17,2.56S165,149.34,161.83,157s1.66,10.41,1.81,17.72.15,21.16,11.08,19.89c0,0-4.09-5.29-1.25-10.74C175.4,181.58,179.06,184.83,179.06,184.83Z" style="fill: rgb(38, 50, 56); transform-origin: 184.8px 167.873px;" id="el9w15fxs3tg" class="animable"></path><path d="M205.85,151.5a17.14,17.14,0,0,1,6.54,12c.61,5.48,10.33,16.13,3.32,22.2,0,0-1.63-6.45-2.59-9.63s-2.19-9-3.8-11-10.15-9-10.15-9Z" style="fill: rgb(38, 50, 56); transform-origin: 208.705px 168.6px;" id="eljjtbhmaqqil" class="animable"></path><path d="M181.42,215.91s6.74,4.44,19.26,4.62l1.47,16.79s-14.08-1.07-24.55-10.7c0,0-2.83-7.49-2.08-10.71S183,209.5,183,209.5" style="fill: none; stroke: rgb(38, 50, 56); stroke-linecap: round; stroke-linejoin: round; transform-origin: 188.772px 223.41px;" id="el25a445jtdgo" class="animable"></path><path d="M209.74,208.4l.4,6a24.82,24.82,0,0,1-9.46,6.15l7.84,14.93s9.35-7.28,10.28-14.93c0,0,.08-7.83-1.55-10.07s-7.57-3.29-7.57-3.29" style="fill: none; stroke: rgb(38, 50, 56); stroke-linecap: round; stroke-linejoin: round; transform-origin: 209.74px 221.335px;" id="ell3qaj7qejl" class="animable"></path><g id="elbtmbwgi6fbs"><path d="M171.8,162c1-2.51,3.74-4,6.41-4.4s5.41-.12,8.11-.19a20.82,20.82,0,0,0,10.6-3,14.17,14.17,0,0,0,6.4-8.76" style="fill: none; stroke: rgb(255, 255, 255); stroke-linecap: round; stroke-linejoin: round; opacity: 0.8; transform-origin: 187.56px 153.825px;" class="animable"></path></g><g id="el9vb52hogz5l"><path d="M165.35,161.51c1.69-5.13,7.17-8.3,12.56-8.75,2.67-.23,5.37.08,8-.23s5.43-1.41,6.82-3.7" style="fill: none; stroke: rgb(255, 255, 255); stroke-linecap: round; stroke-linejoin: round; opacity: 0.8; transform-origin: 179.04px 155.17px;" class="animable"></path></g><path d="M162.51,324.52c-13,6.74-17.62-.2-24.86-5.94s-2.49-16-4-32.45,2.25-44.43,2.25-44.43,3.24-.74,12.23-6.24,27.91-13.88,27.91-13.88" style="fill: none; stroke: rgb(38, 50, 56); stroke-linecap: round; stroke-linejoin: round; transform-origin: 154.666px 274.438px;" id="ely6eeab83vkc" class="animable"></path><path d="M175.39,299.62s-2.06-6.53-7.88-6.7-15,2.45-21.54,14.82" style="fill: none; stroke: rgb(38, 50, 56); stroke-linecap: round; stroke-linejoin: round; transform-origin: 160.68px 300.326px;" id="el4pg87g65vn6" class="animable"></path><path d="M166.18,292.53a3.22,3.22,0,0,1-1.05-.25,25.31,25.31,0,0,0-14.94-.68" style="fill: none; stroke: rgb(38, 50, 56); stroke-linecap: round; stroke-linejoin: round; transform-origin: 158.185px 291.658px;" id="elkx4rbvmta8" class="animable"></path><path d="M146.84,250.63c10.59,11.7,15.75,27.18,20.64,42.18" style="fill: none; stroke: rgb(38, 50, 56); stroke-linecap: round; stroke-linejoin: round; transform-origin: 157.16px 271.72px;" id="elt46fg4xtmr9" class="animable"></path><path d="M218.8,219s19.2,4.58,28.58,5.67,10.9,2.4,10.9,2.4l1.75,6.54" style="fill: none; stroke: rgb(38, 50, 56); stroke-linecap: round; stroke-linejoin: round; transform-origin: 239.415px 226.305px;" id="el04xj2v5jq8mp" class="animable"></path><polygon points="308.27 230.38 242.88 232.89 237.54 300.14 248.74 300.14 305.52 287.43 312.66 231.99 308.27 230.38" style="fill: rgb(255, 255, 255); transform-origin: 275.1px 265.26px;" id="ell4yjl3r1bp9" class="animable"></polygon><polygon points="240.94 302.13 312.46 233.58 305.52 287.43 240.94 302.13" style="fill: rgb(255, 193, 0); transform-origin: 276.7px 267.855px;" id="elo19omvffloe" class="animable"></polygon><g id="eliwpe5hdxn1g"><polygon points="240.94 302.13 312.46 233.58 305.52 287.43 240.94 302.13" style="fill: rgb(255, 255, 255); opacity: 0.7; transform-origin: 276.7px 267.855px;" class="animable"></polygon></g><polygon points="240.94 300.33 246.66 235.46 312.66 231.99 305.52 287.43 240.94 300.33" style="fill: none; stroke: rgb(38, 50, 56); stroke-linecap: round; stroke-linejoin: round; transform-origin: 276.8px 266.16px;" id="elwsj2kgj9bvk" class="animable"></polygon><path d="M284.84,263.42c-.44,3.95-2.55,6.95-4.71,6.71s-3.54-3.65-3.1-7.6,2.56-6.95,4.72-6.71S285.29,259.47,284.84,263.42Z" style="fill: rgb(38, 50, 56); transform-origin: 280.937px 262.975px;" id="el2zc4lckpg24" class="animable"></path><path d="M305.52,287.43s30.22-.86,39.67,5.38,15,37.53,13.69,54.15-12.71,54.76-12.71,54.76L324.33,377s-10.76-39.12-4.89-54.44c0,0-29,1.63-40.42-1.95,0,0-10.23-16.75-27.77-22.29Z" style="fill: rgb(38, 50, 56); transform-origin: 305.16px 344.555px;" id="elcmur7b5mj1s" class="animable"></path><path d="M350.78,402.37a149.82,149.82,0,0,1-20.78-24c-10.57-16.33-25.18-32-40.21-44.23-12.11-9.82-14.85-25.82-29.79-33.85-24.75-13.27-46.15,13.1-54.15,18.44S184,330.12,184,330.12s5.06,19,19.92,21.25,29.89-8,37-3.05,12.37,27.05,35.85,40c19.19,10.58,45.34,20.9,58.83,27.86,3,1.56,5.24,3.2,6.94,4.13,4.66,2.54,9.64,5.53,14.34,8.49l16.19,9.86s16.25-9.61,22.49-18.47c.83-1.19,2.56-4.36,4.18-7.42,3.53-6.69,8-12.69,14.19-16,4.28-2.31,8.09-3,8-3.24-.41-.76-8.17-4.73-13.44-2.56-11.16,4.61-33.47,22.32-44,21A78.83,78.83,0,0,1,350.78,402.37Z" style="fill: none; stroke: rgb(38, 50, 56); stroke-miterlimit: 10; transform-origin: 302.966px 367.629px;" id="eljqbin8cqbqf" class="animable"></path><path d="M350.78,402.37c-9.73,3.93-13.65,10-15.15,13.82-13.49-7-39.64-17.28-58.83-27.86-23.48-13-28.7-35.06-35.85-40s-22.19,5.34-37,3.05S184,330.11,184,330.11s13.86-6,21.86-11.34,26.45-31.72,54.14-18.44c15.29,7.33,17.68,24,29.79,33.85,15,12.19,29.64,27.9,40.21,44.23A147,147,0,0,0,350.78,402.37Z" style="fill: rgb(38, 50, 56); transform-origin: 267.39px 356.412px;" id="ellac917o4o4b" class="animable"></path><path d="M277.66,317.59s-7.49-15.22-19.5-18.17" style="fill: none; stroke: rgb(255, 255, 255); stroke-linecap: round; stroke-linejoin: round; transform-origin: 267.91px 308.505px;" id="elfowdf4wz8td" class="animable"></path><path d="M238.4,287.29c-8.26-1.8-17.33,7.33-21.15,5.62-2.84-1.27-7.51,6.25-7.51,6.25a125.11,125.11,0,0,1-23.22,1.17c-11.13-.71-16.4,1.46-20.34,7.41l-5.5,14.57s14.51,13,30,5.43,36.07-30.41,50.25-30.33" style="fill: none; stroke: rgb(38, 50, 56); stroke-linecap: round; stroke-linejoin: round; transform-origin: 200.805px 308.581px;" id="elhcqvigaurd7" class="animable"></path><path d="M353.71,426.82s13.56,1.11,10.38-15.09" style="fill: none; stroke: rgb(38, 50, 56); stroke-miterlimit: 10; transform-origin: 359.142px 419.283px;" id="el9y0u73fuxi" class="animable"></path><path d="M417.61,401.72c-1,2-13.43,12.58-24.14,21.83,0-.14,3-5.79,4.24-8.2,2.85-5.32,10.21-19.91,24.22-21.83C423.92,394.72,417.61,401.72,417.61,401.72Z" style="fill: rgb(38, 50, 56); transform-origin: 407.894px 408.535px;" id="el228l5n83jv5" class="animable"></path><path d="M412.28,390.33c-14.17,2.82-17.39,21-22.42,28.73s-19,18.24-19,18.24" style="fill: none; stroke: rgb(38, 50, 56); stroke-miterlimit: 10; transform-origin: 391.57px 413.815px;" id="eldeoqdio1zec" class="animable"></path><path d="M363.22,432.66c2.31,4.22,1.22,9.12,0,12.19a25.45,25.45,0,0,1-2.22,4.37c-20.06-3.3-40.12-14.08-40.12-14.08l-5.17-16-.83-2.56,7.79-10.49" style="fill: none; stroke: rgb(38, 50, 56); stroke-miterlimit: 10; transform-origin: 339.727px 427.655px;" id="elqyjhnjo8w6e" class="animable"></path><path d="M363.22,444.85a25.45,25.45,0,0,1-2.22,4.37c-20.06-3.3-40.12-14.08-40.12-14.08l-5.17-16c2.59,3.38,7.39,8.33,14.59,10.36C340.07,432.27,358.1,435.51,363.22,444.85Z" style="fill: rgb(38, 50, 56); transform-origin: 339.465px 434.18px;" id="elhb506jp5m9e" class="animable"></path><polyline points="237.54 297.8 242.88 232.89 308.27 230.38 312.66 231.99" style="fill: none; stroke: rgb(38, 50, 56); stroke-linecap: round; stroke-linejoin: round; transform-origin: 275.1px 264.09px;" id="eljcmijckulas" class="animable"></polyline><path d="M364,419.06s8.94,1.6,15.81-4,17.94-18.27,17.94-18.27" style="fill: none; stroke: rgb(38, 50, 56); stroke-miterlimit: 10; transform-origin: 380.875px 408.031px;" id="elu3x0f5e9l29" class="animable"></path><path d="M373.1,411s-2.16,3.25,0,9.77" style="fill: none; stroke: rgb(38, 50, 56); stroke-linecap: round; stroke-linejoin: round; transform-origin: 372.62px 415.885px;" id="elu5upj2wb1ke" class="animable"></path><path d="M379.44,407.89a13.31,13.31,0,0,0,.81,9.77" style="fill: none; stroke: rgb(38, 50, 56); stroke-linecap: round; stroke-linejoin: round; transform-origin: 379.559px 412.775px;" id="elk1uiuuyfzq" class="animable"></path><path d="M387,403.51s-1.81,5.43,0,10.22" style="fill: none; stroke: rgb(38, 50, 56); stroke-linecap: round; stroke-linejoin: round; transform-origin: 386.598px 408.62px;" id="el3xgtfsxgy8g" class="animable"></path><path d="M324.44,404.74l-7.17,8.63s7.22,7.89,17.41,11.17,28.39,8.85,29.9,14.78" style="fill: none; stroke: rgb(38, 50, 56); stroke-miterlimit: 10; transform-origin: 340.925px 422.03px;" id="elq75f9lze0ah" class="animable"></path></g><defs>     <filter id="active" height="200%">         <feMorphology in="SourceAlpha" result="DILATED" operator="dilate" radius="2"></feMorphology>                <feFlood flood-color="#32DFEC" flood-opacity="1" result="PINK"></feFlood>        <feComposite in="PINK" in2="DILATED" operator="in" result="OUTLINE"></feComposite>        <feMerge>            <feMergeNode in="OUTLINE"></feMergeNode>            <feMergeNode in="SourceGraphic"></feMergeNode>        </feMerge>    </filter>    <filter id="hover" height="200%">        <feMorphology in="SourceAlpha" result="DILATED" operator="dilate" radius="2"></feMorphology>                <feFlood flood-color="#ff0000" flood-opacity="0.5" result="PINK"></feFlood>        <feComposite in="PINK" in2="DILATED" operator="in" result="OUTLINE"></feComposite>        <feMerge>            <feMergeNode in="OUTLINE"></feMergeNode>            <feMergeNode in="SourceGraphic"></feMergeNode>        </feMerge>            <feColorMatrix type="matrix" values="0   0   0   0   0                0   1   0   0   0                0   0   0   0   0                0   0   0   1   0 "></feColorMatrix>    </filter></defs></svg>